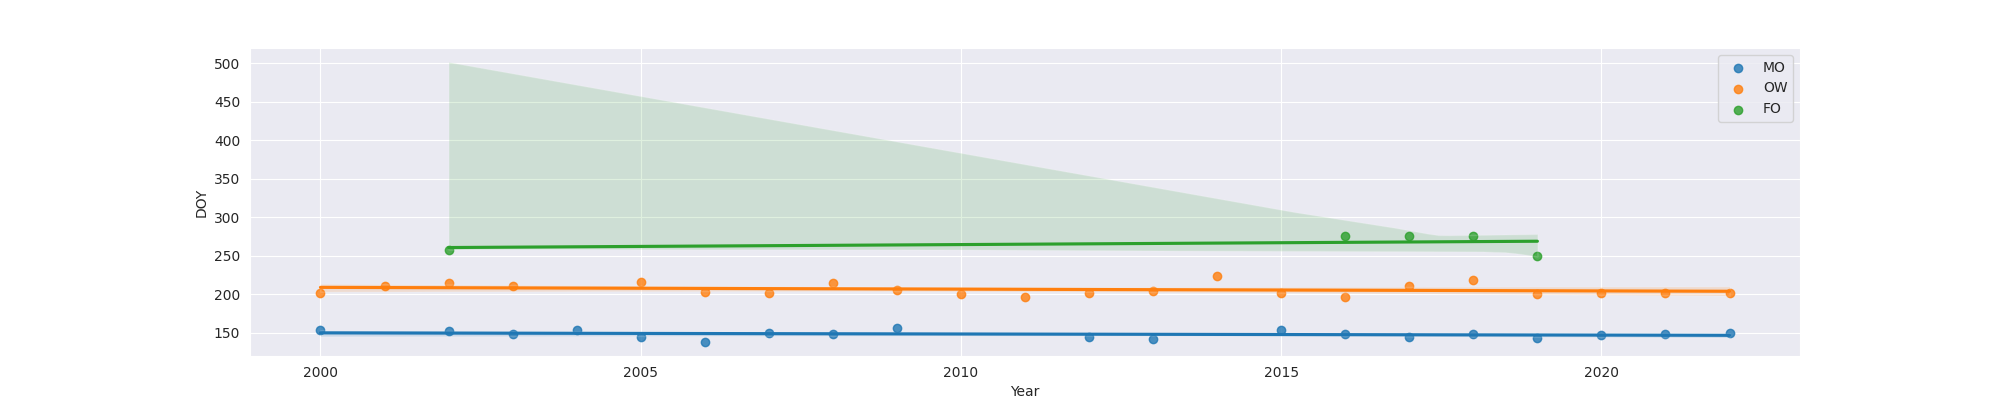

The table this chart was drawn from, first rows:
Year, MO, OW, FO
2000, 154.0, 201.0, 
2001, , 211.0, 
2002, 152.0, 214.0, 258.0
2003, 148.0, 211.0, 
2004, 154.0, , 
2005, 145.0, 216.0, 
2006, 138.0, 203.0, 
2007, 150.0, 201.0, 
2008, 148.0, 215.0, 
2009, 156.0, 206.0, 
2010, , 200.0, 
2011, , 197.0, 
2012, 145.0, 202.0, 
2013, 142.0, 204.0, 
2014, , 224.0, 
2015, 153.0, 201.0, 
2016, 149.0, 197.0, 275.0
2017, 145.0, 211.0, 275.0
2018, 149.0, 219.0, 276.0
2019, 143.0, 200.0, 249.0
2020, 147.0, 202.0, 
2021, 148.0, 202.0, 
2022, 150.0, 202.0, 
